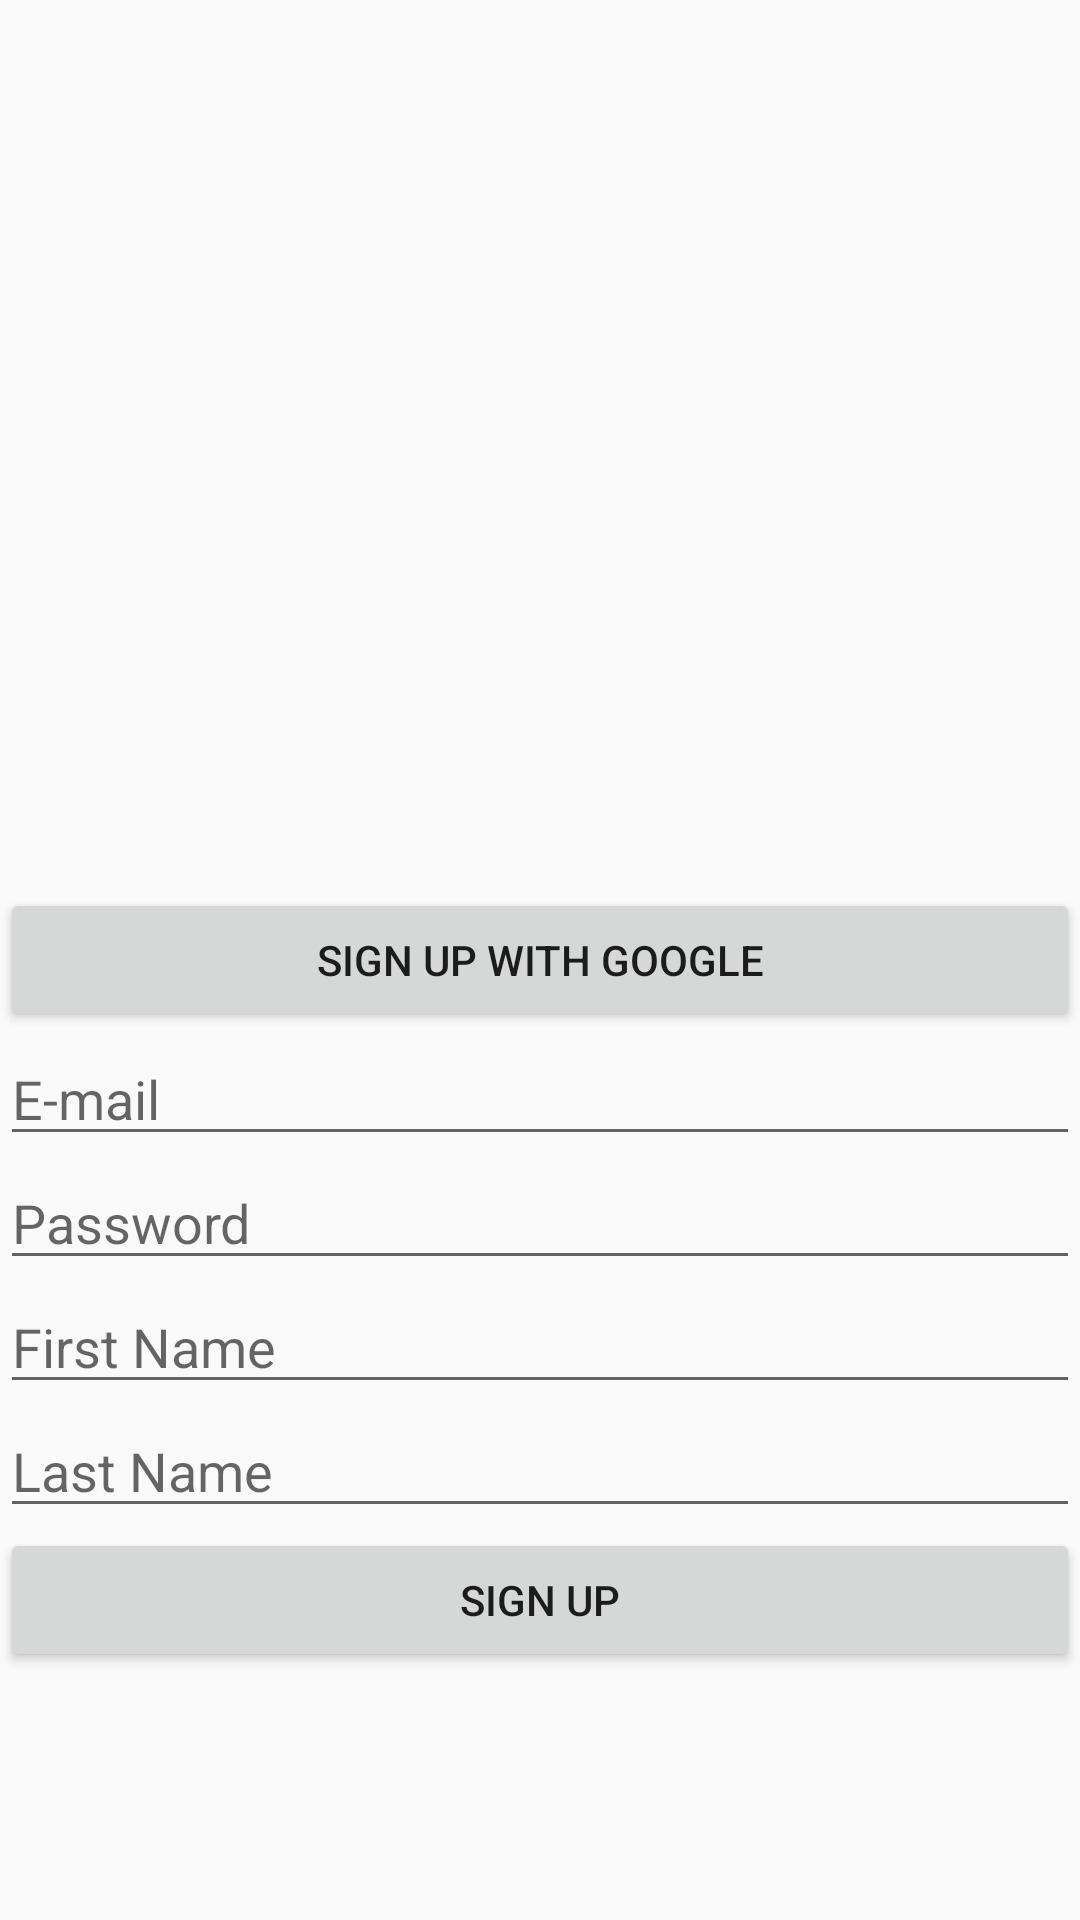

Layout XML and referenced resources for this Android screen:
<!-- AndroidManifest.xml: application theme AppTheme -->
<!-- res/layout/activity_register.xml -->
<?xml version="1.0" encoding="utf-8"?>
<androidx.constraintlayout.widget.ConstraintLayout xmlns:android="http://schemas.android.com/apk/res/android"
    xmlns:app="http://schemas.android.com/apk/res-auto"
    xmlns:tools="http://schemas.android.com/tools"
    android:layout_width="match_parent"
    android:layout_height="match_parent"
    tools:context="com.example.virtualfridge.ui.register.RegisterActivity">

    <Button
        android:id="@+id/btnRegisterGoogle"
        android:layout_width="match_parent"
        android:layout_height="wrap_content"
        android:text="@string/register_google"
        app:layout_constraintBottom_toBottomOf="parent"
        app:layout_constraintLeft_toLeftOf="parent"
        app:layout_constraintRight_toRightOf="parent"
        app:layout_constraintTop_toTopOf="parent" />

    <EditText
        android:id="@+id/etEmail"
        android:layout_width="match_parent"
        android:layout_height="wrap_content"
        android:hint="@string/register_email"
        app:layout_constraintTop_toBottomOf="@+id/btnRegisterGoogle" />

    <EditText
        android:id="@+id/etPassword"
        android:layout_width="match_parent"
        android:layout_height="wrap_content"
        android:hint="@string/register_password"
        android:inputType="textPassword"
        app:layout_constraintTop_toBottomOf="@+id/etEmail" />

    <EditText
        android:id="@+id/etFirstName"
        android:layout_width="match_parent"
        android:layout_height="wrap_content"
        android:hint="@string/register_first_name"
        app:layout_constraintTop_toBottomOf="@+id/etPassword" />

    <EditText
        android:id="@+id/etLastName"
        android:layout_width="match_parent"
        android:layout_height="wrap_content"
        android:hint="@string/register_last_name"
        app:layout_constraintTop_toBottomOf="@+id/etFirstName" />

    <Button
        android:id="@+id/btnRegister"
        android:layout_width="match_parent"
        android:layout_height="wrap_content"
        android:text="@string/register_register"
        app:layout_constraintTop_toBottomOf="@+id/etLastName" />

</androidx.constraintlayout.widget.ConstraintLayout>
<!-- resources referenced by this layout -->
<resources>
  <string name="register_email">E-mail</string>
  <string name="register_first_name">First Name</string>
  <string name="register_google">Sign up with google</string>
  <string name="register_last_name">Last Name</string>
  <string name="register_password">Password</string>
  <string name="register_register">Sign up</string>
  <style name="AppTheme" parent="Theme.AppCompat.Light.DarkActionBar">
          
          <item name="colorPrimary">@color/colorPrimary</item>
          <item name="colorPrimaryDark">@color/colorPrimaryDark</item>
          <item name="colorAccent">@color/colorAccent</item>
      </style>
  <color name="colorPrimary">#008577</color>
  <color name="colorPrimaryDark">#00574B</color>
  <color name="colorAccent">#D81B60</color>
</resources>
